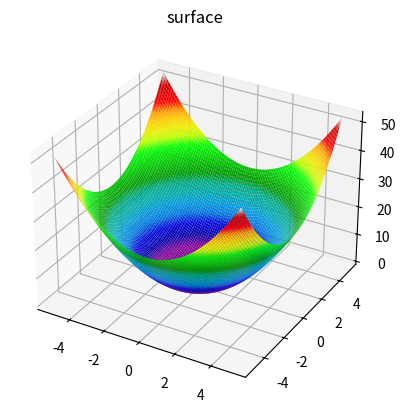

This chart was generated by the following Python code:
import numpy as np
import matplotlib.pyplot as plt
import matplotlib

def sphere_function(x, dim=2):
    if len(x) != dim:
        return 0
    return np.sum([xi ** 2 for xi in x])

def generate_points(min_val, max_val, num_points):
    return np.linspace(min_val, max_val, num_points)

if __name__ == "__main__":
    dimension, amount_of_points = 2, 100
    X = generate_points(-5.12, 5.12, amount_of_points)
    Y = generate_points(-5.12, 5.12, amount_of_points)

    A = [[X[x] for _ in range(amount_of_points)] for x in range(amount_of_points)]
    B = [[Y[y] for y in range(amount_of_points)] for _ in range(amount_of_points)]
    C = [[sphere_function([X[x], Y[y]]) for y in range(amount_of_points)] for x in range(amount_of_points)]

    fig = plt.figure()
    ax = plt.axes(projection='3d')
    ax.plot_surface(np.array(A), np.array(B), np.array(C), rstride=1, cstride=1, cmap=matplotlib.cm.nipy_spectral,
                    edgecolor='none', linewidth=0.1)
    ax.set_title('surface')
    plt.show()